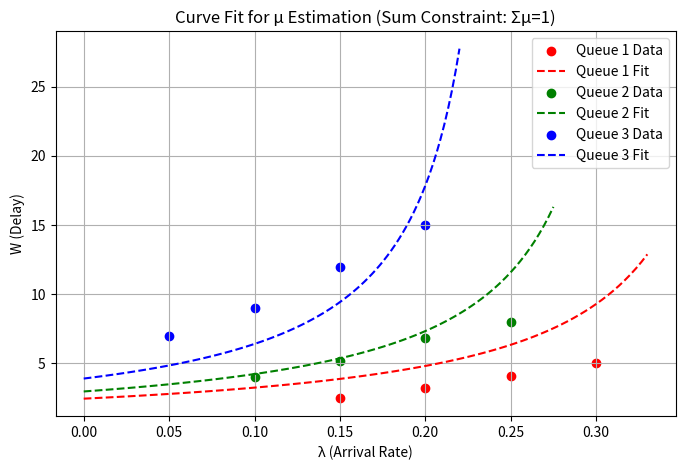

The script that saved this image:
import numpy as np
import matplotlib.pyplot as plt
from scipy.optimize import curve_fit

# --------------------------------------------------
# Step 1: Example synthetic data (λ and delay W)
# --------------------------------------------------

lambda_q1 = np.array([0.15, 0.20, 0.25, 0.30])
W_q1      = np.array([2.5, 3.2, 4.1, 5.0])

lambda_q2 = np.array([0.10, 0.15, 0.20, 0.25])
W_q2      = np.array([4.0, 5.2, 6.8, 8.0])

lambda_q3 = np.array([0.05, 0.10, 0.15, 0.20])
W_q3      = np.array([7.0, 9.0, 12.0, 15.0])

# Combine all queues' data into one dataset
lambda_all = np.concatenate([lambda_q1, lambda_q2, lambda_q3])
W_all = np.concatenate([W_q1, W_q2, W_q3])
queue_idx = np.concatenate([
    np.zeros(len(lambda_q1), dtype=int),
    np.ones(len(lambda_q2), dtype=int),
    2 * np.ones(len(lambda_q3), dtype=int)
])

N = 3  # Number of queues

# --------------------------------------------------
# Step 2: Define the M/M/1 delay model with sum constraint
# --------------------------------------------------
def combined_delay(lmbda_and_idx, *mu_params):
    """
    lmbda_and_idx: tuple (lambda array, queue_idx array)
    mu_params: first N-1 mu values are free parameters
    last mu is computed as 1 - sum(others)
    """
    lmbda, q_idx = lmbda_and_idx
    mu_vals = list(mu_params) + [1 - sum(mu_params)]  # sum constraint
    mu_vals = np.array(mu_vals)

    W_pred = np.zeros_like(lmbda, dtype=float)
    for i in range(len(lmbda)):
        q = int(q_idx[i])
        if mu_vals[q] <= lmbda[i]:
            W_pred[i] = 1e6  # overloaded (huge delay)
        else:
            W_pred[i] = 1.0 / (mu_vals[q] - lmbda[i])
    return W_pred

# --------------------------------------------------
# Step 3: Fit the model using curve_fit
# --------------------------------------------------
p0 = [1.0 / N] * (N - 1)  # initial guess
popt, _ = curve_fit(combined_delay, (lambda_all, queue_idx), W_all, p0=p0, maxfev=20000)

# Compute all μ values (last one is constrained)
mu_est = np.append(popt, 1 - sum(popt))

print("Estimated μ values for each queue:")
for i, m in enumerate(mu_est, start=1):
    print(f"μ{i} = {m:.4f}")
print("Sum of all μ =", round(mu_est.sum(), 4))

# --------------------------------------------------
# Step 4: Visualize the fitted curves
# --------------------------------------------------
plt.figure(figsize=(8,5))
colors = ['r','g','b']
for q in range(N):
    mask = queue_idx == q
    plt.scatter(lambda_all[mask], W_all[mask], color=colors[q], label=f"Queue {q+1} Data")
    l_space = np.linspace(0, max(lambda_all[mask])*1.1, 100)
    W_fit = 1.0 / (mu_est[q] - l_space)
    plt.plot(l_space, W_fit, color=colors[q], linestyle="--", label=f"Queue {q+1} Fit")

plt.xlabel("λ (Arrival Rate)")
plt.ylabel("W (Delay)")
plt.title("Curve Fit for μ Estimation (Sum Constraint: Σμ=1)")
plt.legend()
plt.grid(True)
plt.show()

# --------------------------------------------------
# Step 5: Increase λmain gradually to find bottleneck
# --------------------------------------------------
# Let's assume each queue gets a fraction of λmain
fractions = np.array([1.0, 0.6, 0.4])  # Example proportions

# As λmain increases, λ_i = fraction_i * λmain
lambda_main_values = np.linspace(0.01, 1.0, 200)
overload_points = []

for q in range(N):
    lambda_j = fractions[q] * lambda_main_values
    # find where λ_j = μ_j (first overload)
    idx = np.argmax(lambda_j >= mu_est[q])
    if idx == 0:
        overload_lambda = np.nan
    else:
        overload_lambda = lambda_main_values[idx]
    overload_points.append(overload_lambda)

system_max_lambda = np.nanmin(overload_points)
bottleneck_queue = np.nanargmin(overload_points) + 1

print("\nSystem Analysis:")
print("----------------")
for i in range(N):
    print(f"Queue {i+1}: Overload at λ_main ≈ {overload_points[i]:.3f}")
print(f"\nBottleneck Queue: Q{bottleneck_queue}")
print(f"Maximum λ_main the system can support: {system_max_lambda:.3f}")
